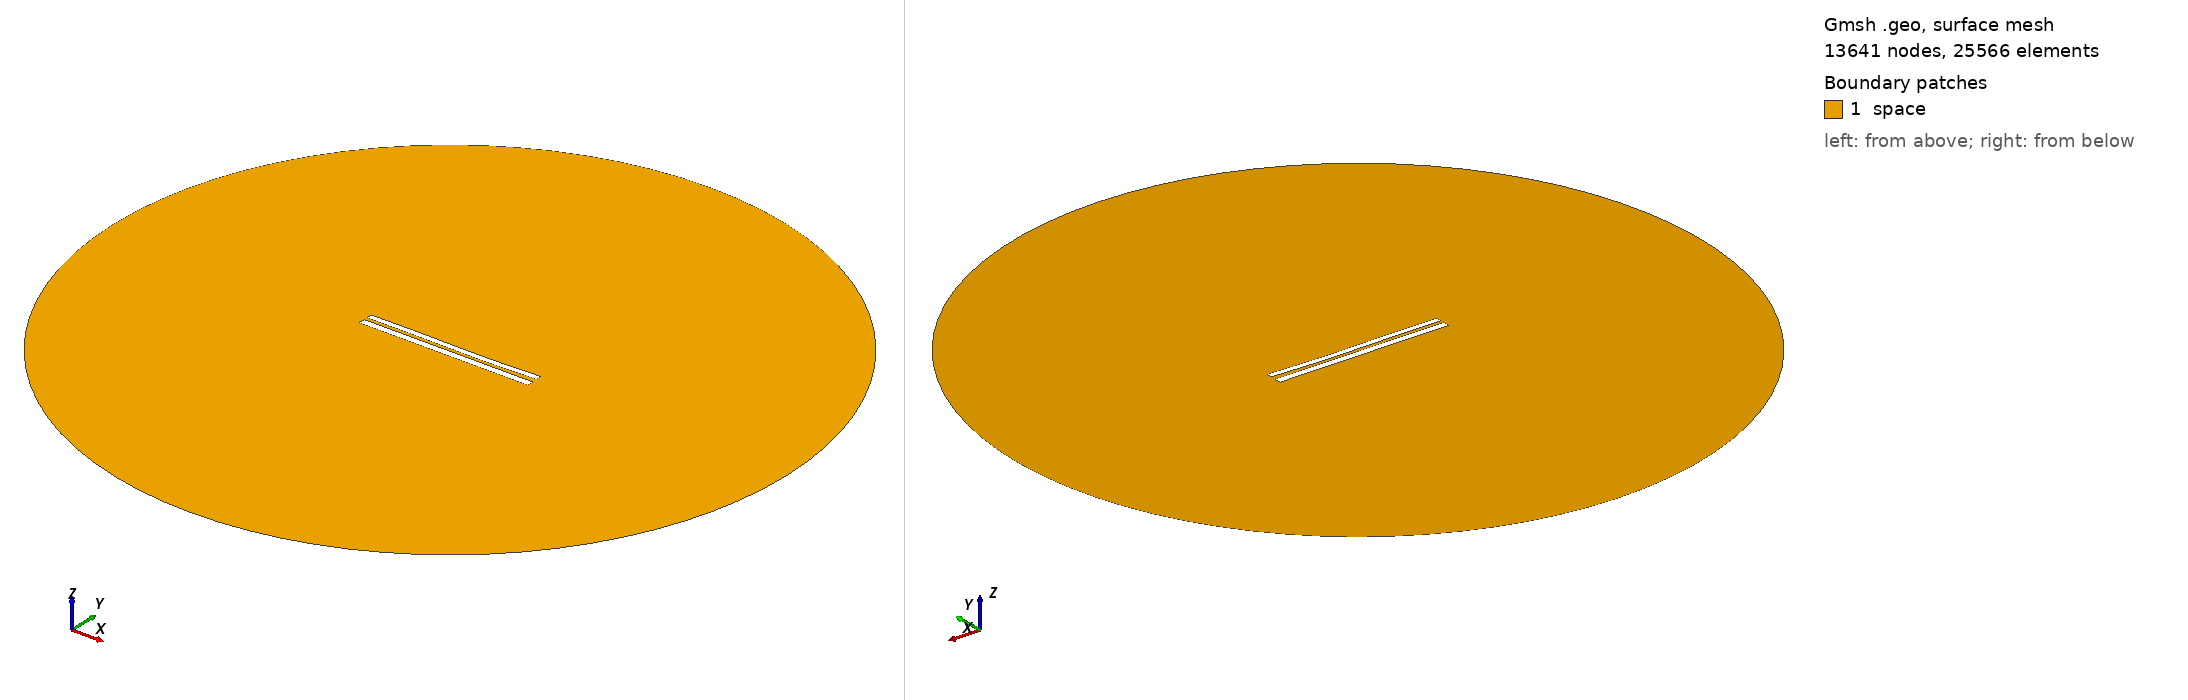

Gmsh geometry script, surface-meshed: 13641 nodes, 25566 surface elements. Boundary patches (legend numbers): 1 space. Left view from above one corner, right view from below the opposite corner. Legend entries are the model's physical surfaces. The drawing asked Gmsh for element sizes between 1% and 20% of the model's largest extent; the script's own settings can give other sizes.

=== 7398.geo (drawn) ===
//---------------------------------------
// Geometry kernel
//---------------------------------------

SetFactory("OpenCASCADE");



//---------------------------------------
// Parameters of the geometry
//---------------------------------------

// Overetch of the upper plate
overetch = 0.25;

// Distance between the plates
distance = 1.75;

// Discretization over the x axis (for the deformation)
nx = 50; 

// Length of the plate
L = 100 - overetch; 

// Number of modes
n = 4; 

// 1st mode coefficient
coeff(1) = 0.15;
beta(1) = 0.596864 * 3.1415926535 / L;

// 2nd mode coefficient
coeff(2) = -0.15;
beta(2) = 1.49418 * 3.1415926535 / L;

// 3rd mode coefficient
coeff(3) = 0.15;
beta(3) = 2.50025 * 3.1415926535 / L;

// 4th mode coefficient
coeff(4) = 0.0;
beta(4) = 3.49999 * 3.1415926535 / L;



//---------------------------------------
// Upper plate (deformed rectangle)
//---------------------------------------

// Coordiantes of the upper plate
xmin = -50;
xmax = 50 - overetch;

// Height of the upper plate
yheight = 4 - 2 * overetch;

// Indexes of the points
UpperID[] = {};
LowerID[] = {};
LeftID[] = {};
RightID[] = {};

// Point index
p = 1;

// Horizontal edges
For i In {1:nx}
    x = xmin + (i-1)*(xmax - xmin)/(nx-1);

    y_bottom = distance / 2 + overetch;
    For j In {1:n}
        C = (Cosh(beta(j)*L) + Cos(beta(j)*L)) / (Sinh(beta(j)*L) + Sin(beta(j)*L));
        y_bottom  = y_bottom + coeff(j) * (Cosh(beta(j)*(x+50)) - Cos(beta(j)*(x+50)) - C * (Sinh(beta(j)*(x+50)) - Sin(beta(j)*(x+50))));
    EndFor

    y_top = y_bottom + yheight;

    Point(p) = {x, y_top, 0, 1.0};
    UpperID[i] = p;
    p = p + 1;

    Point(p) = {x, y_bottom, 0, 1.0};
    LowerID[i] = p;
    p = p + 1;
EndFor

// Create point lists
UpperPts[] = {}; LowerPts[] = {};
For i In {1:nx}
  UpperPts[] += {UpperID[i]};
  LowerPts[] += {LowerID[i]};
EndFor

// Build splines
Spline(1) = {UpperPts[]};
Spline(2) = {LowerPts[]};
Line(3) = {LowerPts[nx-1], UpperPts[nx-1]};
Line(4) = {LowerPts[0], UpperPts[0]};

// Build the plane surface
Curve Loop(1) = {2, 3, -1, -4};
Plane Surface(1) = {1};



//---------------------------------------
// Lower plate (rectangle)
//---------------------------------------

// Vertices
Point(1001) = {-50, -1, 0, 1.0};
Point(1002) = { 50, -1, 0, 1.0};
Point(1003) = { 50,  -5, 0, 1.0};
Point(1004) = {-50,  -5, 0, 1.0};

// Edges
Line(5) = {1001, 1002};
Line(6) = {1002, 1003};
Line(7) = {1003, 1004};
Line(8) = {1004, 1001};

// Plane surface
Line Loop(2) = {5, 6, 7, 8};
Plane Surface(2) = {2}; 



//---------------------------------------
// Outer (fictious) boundary
//---------------------------------------

// Points
Point(1005) = {0, 0, 0};       // Center
Point(1006) = {200, 0, 0};     // Start point
Point(1007) = {0, 200, 0};     // 90 degrees
Point(1008) = {-200, 0, 0};    // 180 degrees
Point(1009) = {0, -200, 0};    // 270 degrees

// Circle arcs (each needs start, center, end)
Circle(9) = {1006, 1005, 1007};
Circle(10) = {1007, 1005, 1008};
Circle(11) = {1008, 1005, 1009};
Circle(12) = {1009, 1005, 1006};

// Plane surface for the entire domain
Curve Loop(3) = {9, 10, 11, 12};
Surface(3) = {3};

// Subtract the plates from the whole domain to obtain the actual domain where we want to solve the equations
BooleanDifference{ Surface{3}; Delete; }{ Surface{1}; Surface{2}; Delete; }




//---------------------------------------
// Transfinite Lines/Curves
//---------------------------------------

// Set the number of points on the boundaries
r = 7;

// Plates
Transfinite Curve {1, 2} = 50*r Using Progression 1;
Transfinite Curve {3, 4} = 2*r Using Progression 1;
Transfinite Line {5, 7} = 50*r Using Progression 1;
Transfinite Line {6, 8} = 2*r Using Progression 1;

// Outer boundary
Transfinite Line {9, 10, 11, 12} = 20 Using Progression 1;



//---------------------------------------
// Physical groups
//---------------------------------------                

// Physical curves (boundaries)
Physical Line("force_segment", 10) = {2};
Physical Line("upper_plate", 11) = {1, 3, 4};
Physical Line("lower_plate", 12) = {5, 6, 7, 8};
Physical Line("boundary", 20) = {9, 10, 11, 12};

// Physical Surfaces
Physical Surface("space", 30) = {3};



//---------------------------------------
// 6. Generate the Mesh
//---------------------------------------

// 2D mesh generation
Mesh 2;
